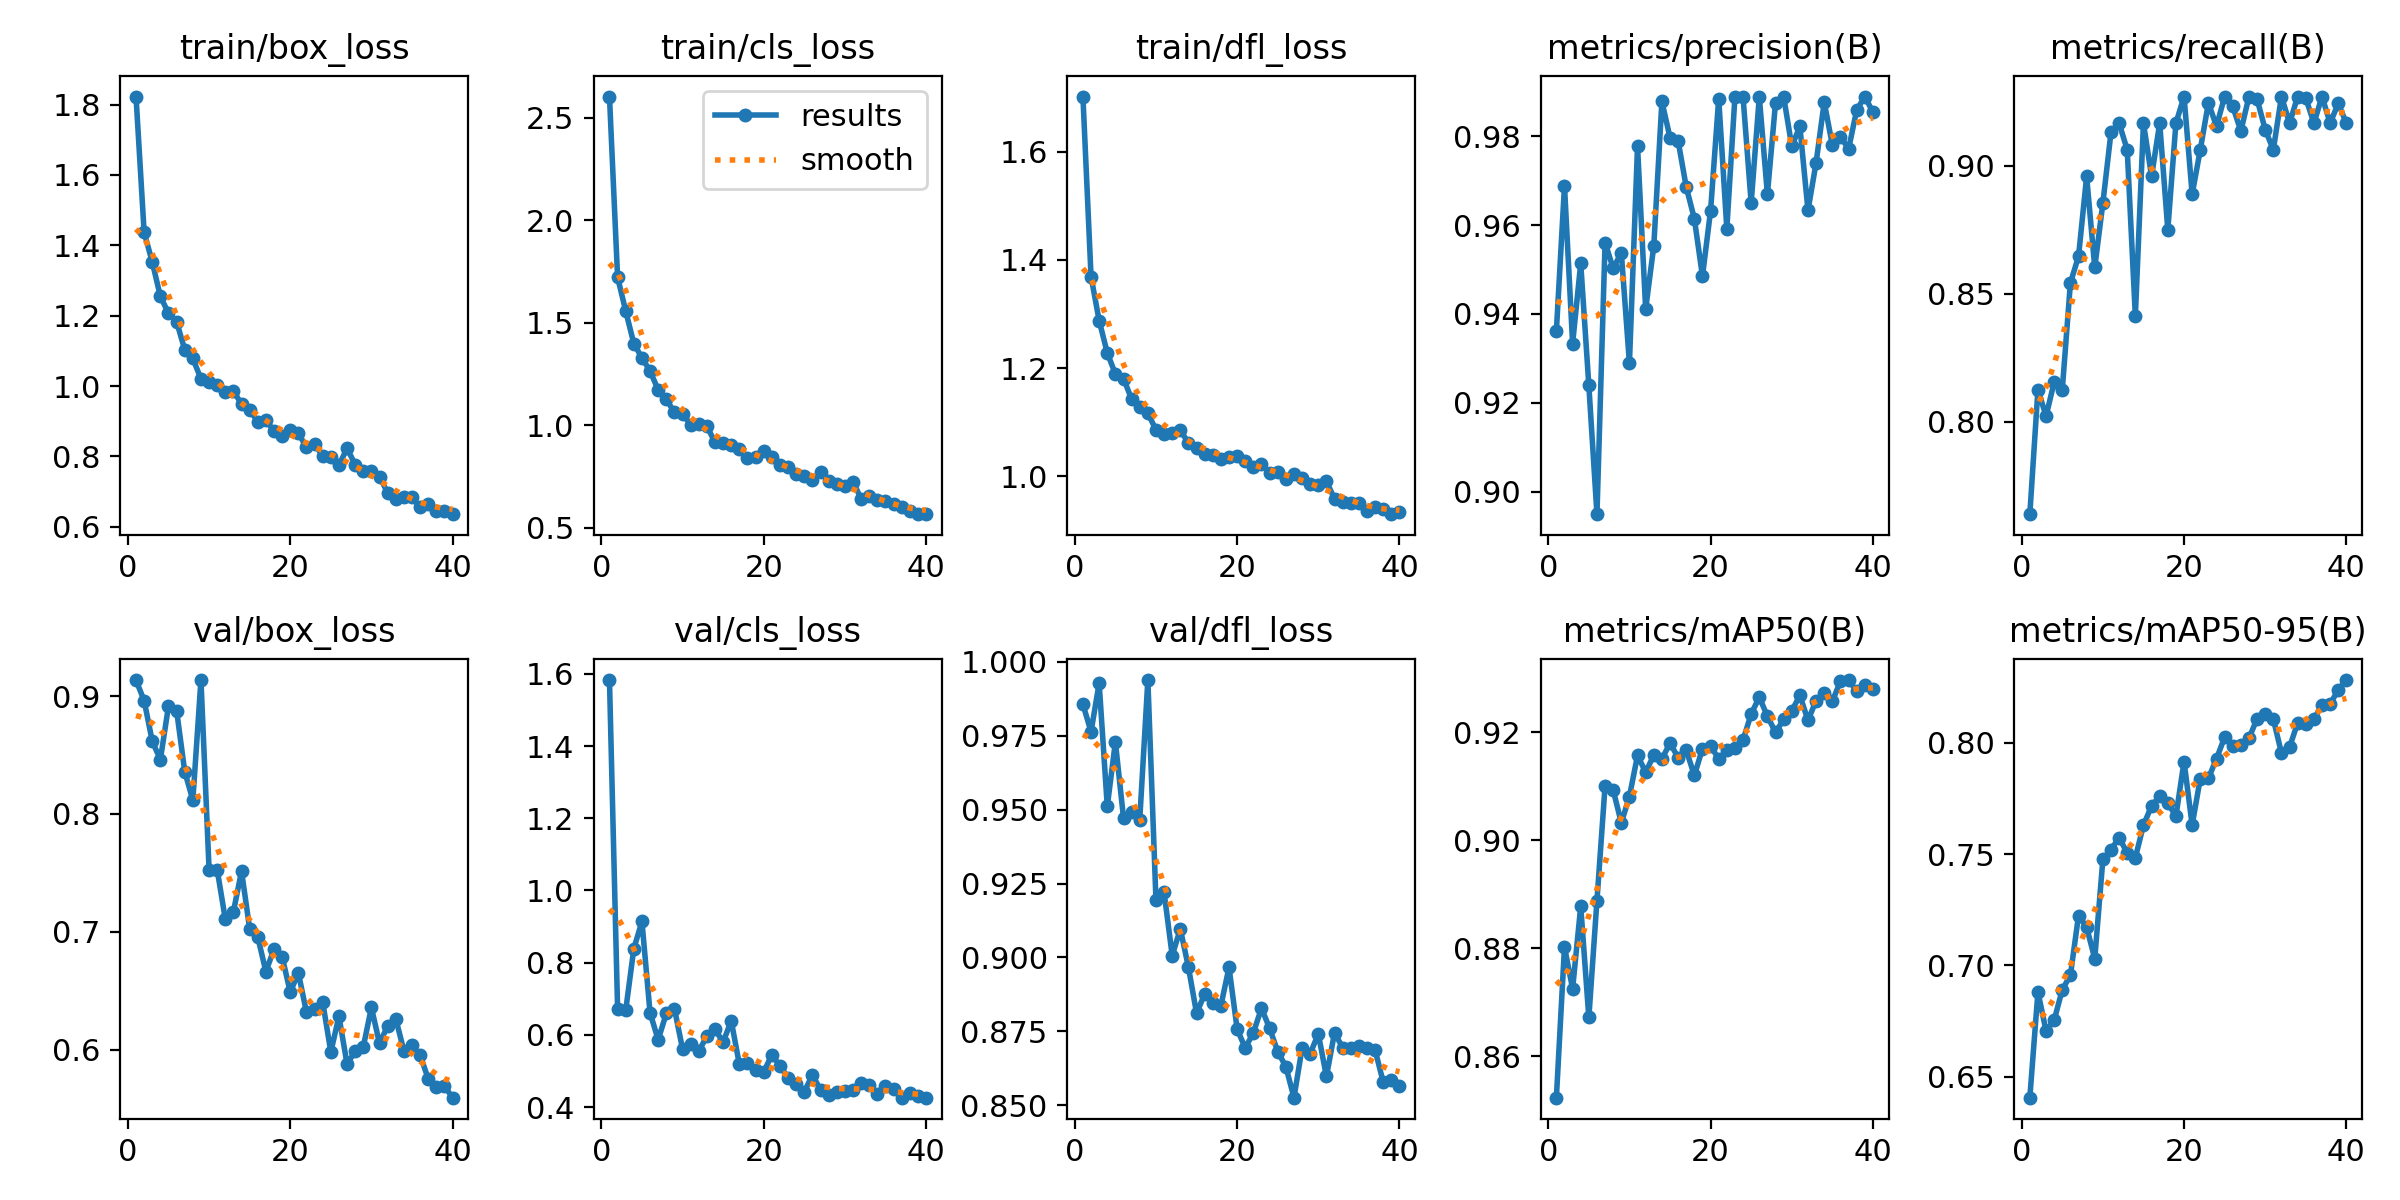

Values plotted in this chart, from the file beside it:
epoch, time, train/box_loss, train/cls_loss, train/dfl_loss, metrics/precision(B), metrics/recall(B), metrics/mAP50(B), metrics/mAP50-95(B), val/box_loss, val/cls_loss, val/dfl_loss, lr/pg0, lr/pg1, lr/pg2
1, 13.45, 1.823, 2.604, 1.702, 0.9362, 0.7638, 0.8523, 0.6407, 0.9135, 1.583, 0.9856, 0.0006556, 0.0006556, 0.0006556
2, 24.77, 1.437, 1.723, 1.369, 0.9688, 0.8125, 0.8802, 0.6881, 0.8962, 0.6727, 0.9763, 0.00129, 0.00129, 0.00129
3, 36.09, 1.353, 1.557, 1.288, 0.9334, 0.8021, 0.8725, 0.6707, 0.8617, 0.6679, 0.9927, 0.00189, 0.00189, 0.00189
4, 47.58, 1.255, 1.398, 1.228, 0.9514, 0.8154, 0.8877, 0.6755, 0.8461, 0.8388, 0.9511, 0.001852, 0.001852, 0.001852
5, 59.17, 1.207, 1.329, 1.189, 0.9239, 0.8125, 0.8672, 0.6892, 0.8915, 0.9141, 0.9728, 0.001802, 0.001802, 0.001802
6, 70.91, 1.183, 1.264, 1.181, 0.895, 0.8542, 0.8888, 0.6956, 0.8878, 0.6611, 0.9472, 0.001752, 0.001752, 0.001752
7, 82.73, 1.103, 1.173, 1.143, 0.9561, 0.8646, 0.91, 0.7224, 0.836, 0.5865, 0.9492, 0.001703, 0.001703, 0.001703
8, 94.7, 1.079, 1.126, 1.129, 0.9502, 0.8958, 0.9093, 0.7172, 0.8117, 0.6593, 0.9466, 0.001654, 0.001654, 0.001654
9, 106.9, 1.02, 1.063, 1.116, 0.9538, 0.8602, 0.9032, 0.7031, 0.9136, 0.6729, 0.9938, 0.001604, 0.001604, 0.001604
10, 119, 1.01, 1.056, 1.086, 0.9289, 0.8854, 0.9081, 0.7476, 0.7528, 0.5611, 0.9193, 0.001554, 0.001554, 0.001554
11, 131.3, 1.002, 1.002, 1.078, 0.9777, 0.9131, 0.9157, 0.7519, 0.7527, 0.5758, 0.922, 0.001505, 0.001505, 0.001505
12, 143.6, 0.9843, 1.008, 1.08, 0.9411, 0.9167, 0.9125, 0.7574, 0.7108, 0.5544, 0.9006, 0.001455, 0.001455, 0.001455
13, 156.1, 0.9849, 0.9956, 1.085, 0.9553, 0.9062, 0.9157, 0.7504, 0.7171, 0.5968, 0.9097, 0.001406, 0.001406, 0.001406
14, 168.5, 0.9494, 0.9163, 1.061, 0.9878, 0.8412, 0.915, 0.7483, 0.7515, 0.6158, 0.8967, 0.001357, 0.001357, 0.001357
15, 180.9, 0.9323, 0.9133, 1.053, 0.9797, 0.9167, 0.918, 0.7629, 0.7027, 0.5796, 0.8811, 0.001307, 0.001307, 0.001307
16, 193.4, 0.8986, 0.9025, 1.042, 0.9789, 0.8958, 0.9153, 0.7716, 0.6956, 0.639, 0.8877, 0.001257, 0.001257, 0.001257
17, 205.8, 0.9041, 0.8824, 1.04, 0.9686, 0.9167, 0.9166, 0.7759, 0.6663, 0.5187, 0.8846, 0.001208, 0.001208, 0.001208
18, 218.4, 0.8713, 0.842, 1.031, 0.9614, 0.875, 0.912, 0.7728, 0.6854, 0.5226, 0.8837, 0.001159, 0.001159, 0.001159
19, 230.9, 0.8579, 0.8434, 1.037, 0.9485, 0.9167, 0.9169, 0.767, 0.679, 0.5038, 0.8967, 0.001109, 0.001109, 0.001109
20, 243.4, 0.8736, 0.8732, 1.037, 0.9632, 0.9271, 0.9174, 0.7915, 0.6488, 0.4971, 0.8758, 0.001059, 0.001059, 0.001059
21, 256.1, 0.866, 0.8445, 1.028, 0.9884, 0.8889, 0.915, 0.763, 0.6652, 0.5446, 0.8694, 0.00101, 0.00101, 0.00101
22, 268.7, 0.8256, 0.8038, 1.017, 0.9592, 0.9062, 0.9167, 0.7839, 0.6318, 0.5142, 0.8746, 0.0009605, 0.0009605, 0.0009605
23, 281.3, 0.8349, 0.7949, 1.022, 0.9889, 0.9246, 0.9171, 0.7839, 0.635, 0.481, 0.8829, 0.000911, 0.000911, 0.000911
24, 293.8, 0.8017, 0.7608, 1.006, 0.9888, 0.9155, 0.9185, 0.7928, 0.6404, 0.463, 0.8761, 0.0008615, 0.0008615, 0.0008615
25, 306.3, 0.7984, 0.7528, 1.007, 0.965, 0.9271, 0.9234, 0.8024, 0.5982, 0.4418, 0.8682, 0.000812, 0.000812, 0.000812
26, 319, 0.775, 0.7303, 0.9959, 0.9888, 0.9233, 0.9265, 0.7983, 0.6284, 0.4889, 0.8631, 0.0007625, 0.0007625, 0.0007625
27, 331.7, 0.8227, 0.7709, 1.004, 0.9669, 0.9136, 0.9229, 0.7987, 0.5879, 0.448, 0.8526, 0.000713, 0.000713, 0.000713
28, 344.4, 0.777, 0.7265, 0.996, 0.9875, 0.9271, 0.9199, 0.8019, 0.5987, 0.4325, 0.8694, 0.0006635, 0.0006635, 0.0006635
29, 357.2, 0.7599, 0.7151, 0.9864, 0.9889, 0.926, 0.9223, 0.8107, 0.6025, 0.4407, 0.8675, 0.000614, 0.000614, 0.000614
30, 370.2, 0.7581, 0.7052, 0.9848, 0.9777, 0.9142, 0.9239, 0.8127, 0.6359, 0.4457, 0.8742, 0.0005645, 0.0005645, 0.0005645
31, 400.8, 0.7428, 0.7248, 0.9905, 0.9821, 0.9062, 0.9268, 0.8105, 0.6054, 0.4463, 0.8598, 0.000515, 0.000515, 0.000515
32, 413, 0.6963, 0.6408, 0.9583, 0.9633, 0.9271, 0.9222, 0.7954, 0.6202, 0.4679, 0.8746, 0.0004655, 0.0004655, 0.0004655
33, 425.5, 0.6803, 0.6551, 0.9533, 0.974, 0.9167, 0.9258, 0.7979, 0.6263, 0.4619, 0.8695, 0.000416, 0.000416, 0.000416
34, 438, 0.6848, 0.6362, 0.9505, 0.9876, 0.9271, 0.9273, 0.8089, 0.5992, 0.4366, 0.8695, 0.0003665, 0.0003665, 0.0003665
35, 450.5, 0.6838, 0.6312, 0.9516, 0.978, 0.9265, 0.9257, 0.8085, 0.6041, 0.4585, 0.8701, 0.000317, 0.000317, 0.000317
36, 463, 0.6553, 0.6176, 0.9352, 0.9799, 0.9167, 0.9294, 0.8106, 0.5954, 0.4494, 0.8692, 0.0002675, 0.0002675, 0.0002675
37, 475.6, 0.6647, 0.5995, 0.9425, 0.9771, 0.9271, 0.9296, 0.8167, 0.5754, 0.4263, 0.8687, 0.000218, 0.000218, 0.000218
38, 488.3, 0.6447, 0.5788, 0.9403, 0.9859, 0.9167, 0.9276, 0.8174, 0.5683, 0.4399, 0.8578, 0.0001685, 0.0001685, 0.0001685
39, 501, 0.6435, 0.5656, 0.9301, 0.9889, 0.9244, 0.9286, 0.8235, 0.5692, 0.4309, 0.8586, 0.000119, 0.000119, 0.000119
40, 513.7, 0.6358, 0.5685, 0.9342, 0.9854, 0.9167, 0.9279, 0.828, 0.5594, 0.426, 0.8566, 6.95e-05, 6.95e-05, 6.95e-05
